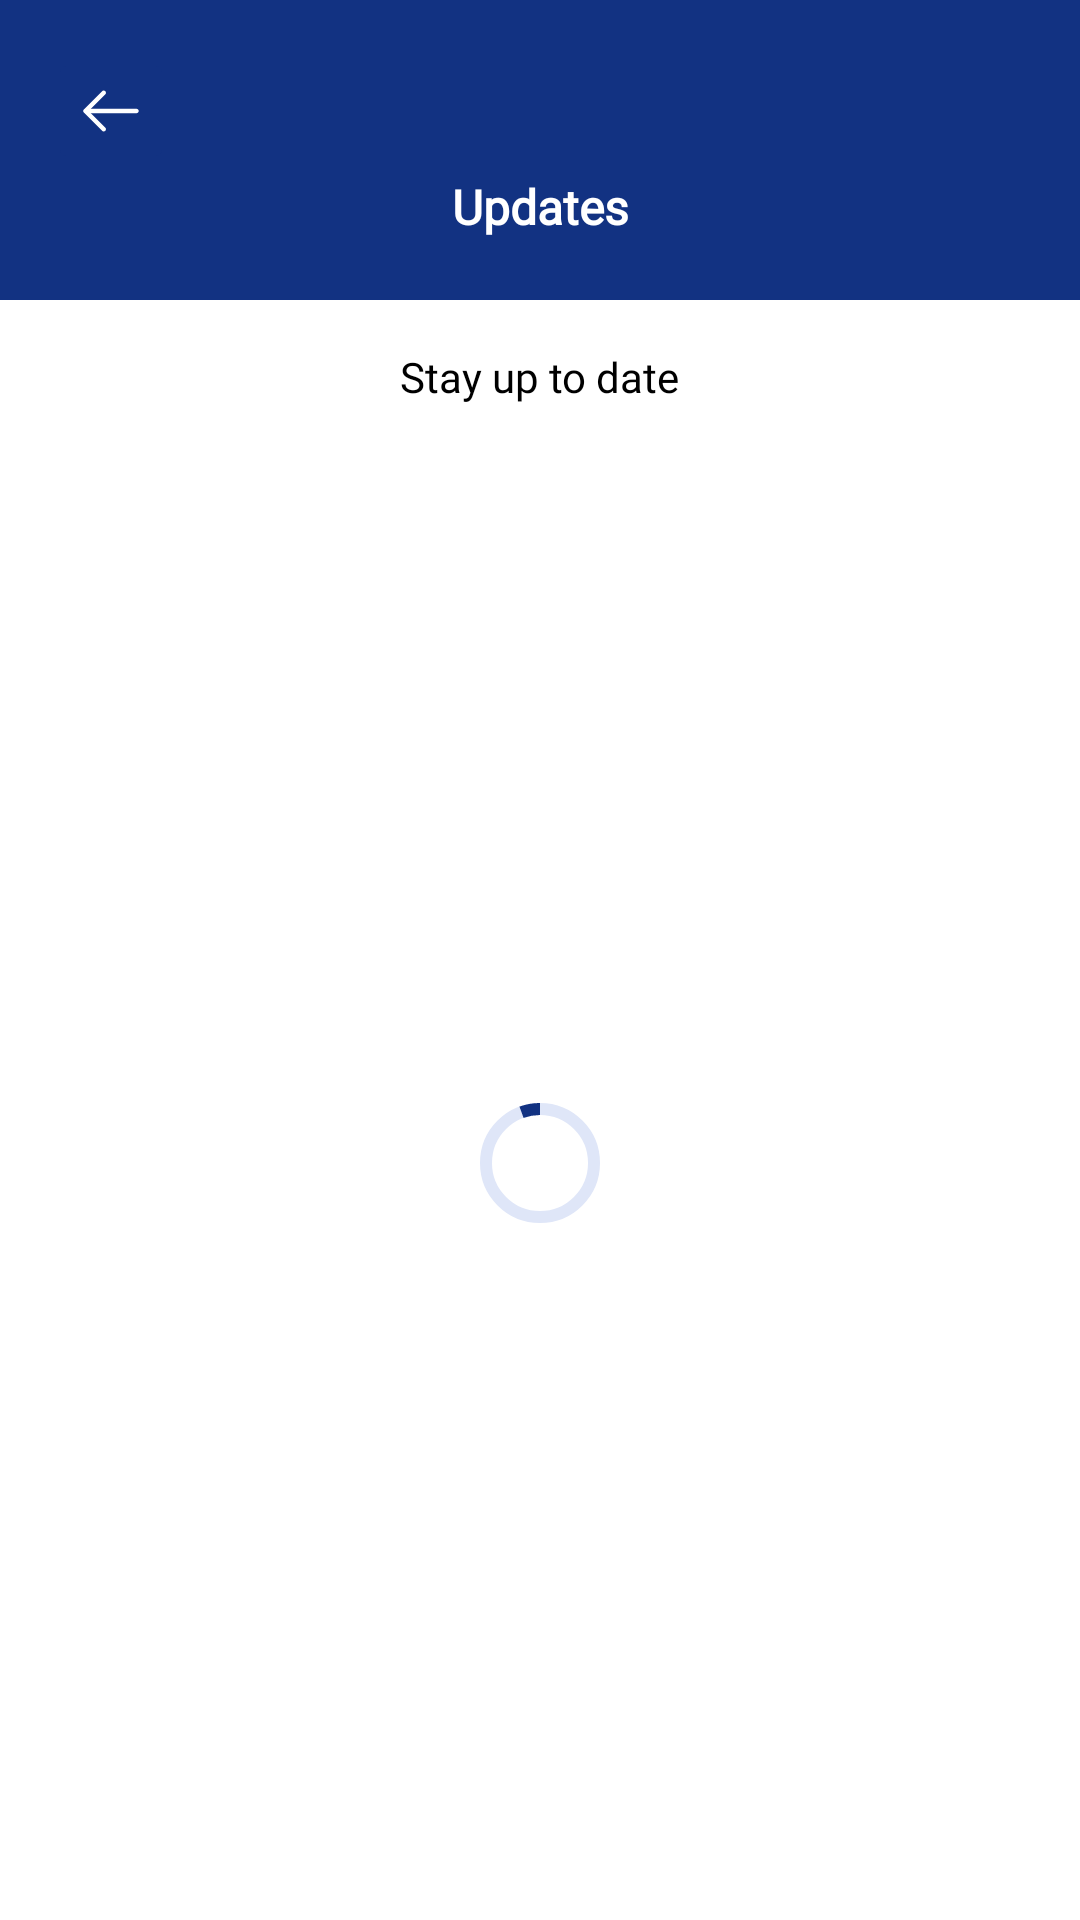

Write the Android layout XML for this screen, with the resource values it uses.
<!-- AndroidManifest.xml: application theme Theme.TransApp -->
<!-- res/layout/fragment_updates.xml -->
<?xml version="1.0" encoding="utf-8"?>
<androidx.constraintlayout.widget.ConstraintLayout xmlns:android="http://schemas.android.com/apk/res/android"
    xmlns:app="http://schemas.android.com/apk/res-auto"
    xmlns:tools="http://schemas.android.com/tools"
    android:layout_width="match_parent"
    android:layout_height="match_parent"
    tools:context=".ui.fragment.UpdatesFragment">

    <androidx.constraintlayout.widget.ConstraintLayout
        android:id="@+id/constraintLayout5"
        android:layout_width="match_parent"
        android:layout_height="100dp"
        android:background="@color/dark_blue"
        app:layout_constraintEnd_toEndOf="parent"
        app:layout_constraintStart_toStartOf="parent"
        app:layout_constraintTop_toTopOf="parent">

        <TextView
            android:layout_width="wrap_content"
            android:layout_height="wrap_content"
            android:fontFamily="@font/nunito_sans_extrabold"
            android:text="Updates"
            android:textColor="@color/white"
            android:layout_marginHorizontal="32dp"
            android:textSize="16sp"
            android:textStyle="bold"
            app:layout_constraintEnd_toEndOf="parent"
            app:layout_constraintStart_toStartOf="parent"
            app:layout_constraintTop_toBottomOf="@+id/backArrowIV" />

        <androidx.appcompat.widget.AppCompatImageButton
            android:id="@+id/backArrowIV"
            android:layout_width="42dp"
            android:layout_height="42dp"
            android:layout_marginStart="16dp"
            android:layout_marginTop="16dp"
            android:padding="8dp"
            android:backgroundTint="@color/dark_blue"
            android:src="@drawable/ic_arrow_left"
            app:layout_constraintStart_toStartOf="parent"
            app:layout_constraintTop_toTopOf="parent" />

        </androidx.constraintlayout.widget.ConstraintLayout>

    <TextView
        android:id="@+id/textView"
        android:layout_width="wrap_content"
        android:layout_height="wrap_content"
        android:fontFamily="@font/nunito_sans_semibold"
        android:text="Stay up to date"
        android:layout_marginTop="16dp"
        android:textColor="@color/black"
        app:layout_constraintEnd_toEndOf="parent"
        app:layout_constraintStart_toStartOf="parent"
        app:layout_constraintTop_toBottomOf="@+id/constraintLayout5" />

    <com.google.android.material.progressindicator.CircularProgressIndicator
        android:id="@+id/progressIndicator"
        android:layout_width="wrap_content"
        android:layout_height="wrap_content"
        android:indeterminate="true"
        android:visibility="visible"
        app:indicatorColor="@color/dark_blue"
        app:layout_constraintBottom_toBottomOf="parent"
        app:layout_constraintEnd_toEndOf="@+id/updatesRV"
        app:layout_constraintStart_toStartOf="@+id/updatesRV"
        app:layout_constraintTop_toBottomOf="@+id/textView"
        app:trackColor="@color/sky_blue" />

    <androidx.recyclerview.widget.RecyclerView
        android:id="@+id/updatesRV"
        android:layout_width="match_parent"
        android:layout_height="0dp"
        android:layout_marginHorizontal="24dp"
        android:layout_marginTop="16dp"
        android:visibility="invisible"
        app:layoutManager="androidx.recyclerview.widget.LinearLayoutManager"
        app:layout_constraintBottom_toBottomOf="parent"
        app:layout_constraintEnd_toEndOf="parent"
        android:overScrollMode="never"
        app:layout_constraintHorizontal_bias="0.5"
        app:layout_constraintStart_toStartOf="parent"
        app:layout_constraintTop_toBottomOf="@+id/textView"
        tools:listitem="@layout/item_update" />

</androidx.constraintlayout.widget.ConstraintLayout>
<!-- res/layout/item_update.xml (included above) -->
<?xml version="1.0" encoding="utf-8"?>
<com.google.android.material.card.MaterialCardView xmlns:android="http://schemas.android.com/apk/res/android"
    xmlns:tools="http://schemas.android.com/tools"
    android:layout_width="match_parent"
    android:layout_height="wrap_content"
    app:cardElevation="0dp"
    app:cardCornerRadius="0dp"
    android:backgroundTint="@color/faint_grey"
    android:id="@+id/transactionHistoryItem"
    xmlns:app="http://schemas.android.com/apk/res-auto">

    <androidx.constraintlayout.widget.ConstraintLayout
        android:layout_width="match_parent"
        android:layout_height="wrap_content"
        >

        <ImageView
            android:id="@+id/updateIV"
            android:layout_width="40dp"
            android:layout_height="40dp"
            android:layout_marginVertical="16dp"
            android:layout_marginStart="16dp"
            android:fontFamily="@font/nunito_sans"
            app:cornerRadius="24dp"
            app:layout_constraintBottom_toBottomOf="parent"
            app:layout_constraintStart_toStartOf="parent"
            app:layout_constraintTop_toTopOf="parent"
            app:srcCompat="@drawable/ic_update" />

        <TextView
            android:id="@+id/updateTitleTV"
            android:layout_width="0dp"
            android:layout_height="wrap_content"
            android:ellipsize="end"
            android:fontFamily="@font/nunito_sans"
            android:maxLines="2"
            android:layout_marginHorizontal="16dp"
            android:textColor="@color/black"
            app:layout_constraintBottom_toBottomOf="@+id/updateIV"
            app:layout_constraintEnd_toEndOf="parent"
            app:layout_constraintStart_toEndOf="@+id/updateIV"
            app:layout_constraintTop_toTopOf="@+id/updateIV"
            tools:text="Route Exempted: Worldbank - Orji" />

        <TextView
            android:id="@+id/dateTV"
            android:layout_width="wrap_content"
            android:layout_height="wrap_content"
            android:layout_marginHorizontal="16dp"
            android:ellipsize="end"
            android:fontFamily="@font/nunito_sans"
            android:maxLines="2"
            android:layout_marginVertical="8dp"
            app:layout_constraintBottom_toBottomOf="parent"
            app:layout_constraintEnd_toEndOf="parent"
            app:layout_constraintHorizontal_bias="1.0"
            app:layout_constraintStart_toEndOf="@+id/updateIV"
            app:layout_constraintTop_toBottomOf="@+id/updateTitleTV"
            app:layout_constraintVertical_bias="0.0"
            tools:text="Wed, 04 April 2022 08:45" />


        <View
            android:layout_width="match_parent"
            android:layout_height="1dp"
            android:background="@color/line_grey"
            app:layout_constraintBottom_toBottomOf="parent"
            app:layout_constraintEnd_toEndOf="parent"
            app:layout_constraintStart_toStartOf="parent" />
    </androidx.constraintlayout.widget.ConstraintLayout>

</com.google.android.material.card.MaterialCardView>
<!-- resources referenced by this layout -->
<resources>
  <color name="black">#FF000000</color>
  <color name="dark_blue">#123282</color>
  <color name="faint_grey">#F9FAFB</color>
  <color name="line_grey">#DCDCDC</color>
  <color name="sky_blue">#DFE6F8</color>
  <color name="white">#FFFFFFFF</color>
  <!-- drawable ic_arrow_left (drawable) -->
  <vector xmlns:android="http://schemas.android.com/apk/res/android"
      android:width="24dp"
      android:height="24dp"
      android:viewportWidth="24"
      android:viewportHeight="24">
    <path
        android:pathData="M9.57,18.8191C9.38,18.8191 9.19,18.7491 9.04,18.5991L2.97,12.5291C2.68,12.2391 2.68,11.7591 2.97,11.4691L9.04,5.3991C9.33,5.1091 9.81,5.1091 10.1,5.3991C10.39,5.6891 10.39,6.1691 10.1,6.4591L4.56,11.9991L10.1,17.5391C10.39,17.8291 10.39,18.3091 10.1,18.5991C9.96,18.7491 9.76,18.8191 9.57,18.8191Z"
        android:fillColor="#ffffff"/>
    <path
        android:pathData="M20.5,12.75H3.67C3.26,12.75 2.92,12.41 2.92,12C2.92,11.59 3.26,11.25 3.67,11.25H20.5C20.91,11.25 21.25,11.59 21.25,12C21.25,12.41 20.91,12.75 20.5,12.75Z"
        android:fillColor="#ffffff"/>
  </vector>
  <!-- drawable ic_update (drawable) -->
  <vector xmlns:android="http://schemas.android.com/apk/res/android"
      android:width="24dp"
      android:height="24dp"
      android:viewportWidth="24"
      android:viewportHeight="24">
    <path
        android:pathData="M12,12m-12,0a12,12 0,1 1,24 0a12,12 0,1 1,-24 0"
        android:strokeAlpha="0.1"
        android:fillColor="#3969E3"
        android:fillAlpha="0.1"/>
    <path
        android:pathData="M17.46,13.3739L16.7066,12.1205C16.54,11.8472 16.3933,11.3205 16.3933,11.0005V9.7538C16.3933,7.3338 14.4266,5.3672 12.0133,5.3672C9.5933,5.3738 7.6266,7.3338 7.6266,9.7538V10.9939C7.6266,11.3139 7.48,11.8405 7.32,12.1139L6.5666,13.3672C6.28,13.8539 6.2133,14.4072 6.3933,14.8872C6.5733,15.3739 6.98,15.7605 7.5133,15.9339C8.2333,16.1739 8.96,16.3472 9.7,16.4739C9.7733,16.4872 9.8466,16.4939 9.92,16.5072C10.0133,16.5205 10.1133,16.5339 10.2133,16.5472C10.3866,16.5739 10.56,16.5939 10.74,16.6072C11.16,16.6472 11.5866,16.6672 12.0133,16.6672C12.4333,16.6672 12.8533,16.6472 13.2666,16.6072C13.42,16.5939 13.5733,16.5805 13.72,16.5605C13.84,16.5472 13.96,16.5339 14.08,16.5139C14.1533,16.5072 14.2266,16.4939 14.3,16.4805C15.0466,16.3605 15.7866,16.1739 16.5066,15.9339C17.02,15.7605 17.4133,15.3739 17.6,14.8805C17.7866,14.3805 17.7333,13.8339 17.46,13.3739ZM12.5,10.6672C12.5,10.9472 12.2733,11.1739 11.9933,11.1739C11.7133,11.1739 11.4866,10.9472 11.4866,10.6672V8.6005C11.4866,8.3205 11.7133,8.0939 11.9933,8.0939C12.2733,8.0939 12.5,8.3205 12.5,8.6005V10.6672Z"
        android:fillColor="#3969E3"/>
    <path
        android:pathData="M13.8867,17.3387C13.6067,18.112 12.8667,18.6654 12,18.6654C11.4733,18.6654 10.9533,18.452 10.5867,18.072C10.3733,17.872 10.2133,17.6054 10.12,17.332C10.2067,17.3454 10.2933,17.352 10.3867,17.3654C10.54,17.3854 10.7,17.4054 10.86,17.4187C11.24,17.452 11.6267,17.472 12.0133,17.472C12.3933,17.472 12.7733,17.452 13.1467,17.4187C13.2867,17.4054 13.4267,17.3987 13.56,17.3787C13.6667,17.3654 13.7733,17.352 13.8867,17.3387Z"
        android:fillColor="#3969E3"/>
  </vector>
  <style name="Theme.TransApp" parent="Theme.MaterialComponents.Light.NoActionBar">
          
          <item name="colorPrimary">@color/dark_blue</item>
          <item name="colorPrimaryVariant">@color/dark_blue</item>
          <item name="colorOnPrimary">@color/white</item>
          
          <item name="colorSecondary">@color/dark_blue</item>
          <item name="colorSecondaryVariant">@color/teal_700</item>
          <item name="colorOnSecondary">@color/white</item>
          
          <item name="android:statusBarColor" tools:targetApi="l">@color/dark_blue</item>
          <item name="android:windowDrawsSystemBarBackgrounds">true</item>
          <item name="android:windowLightStatusBar" tools:targetApi="m">false</item>
          
  
      </style>
  <color name="teal_700">#FF018786</color>
</resources>
